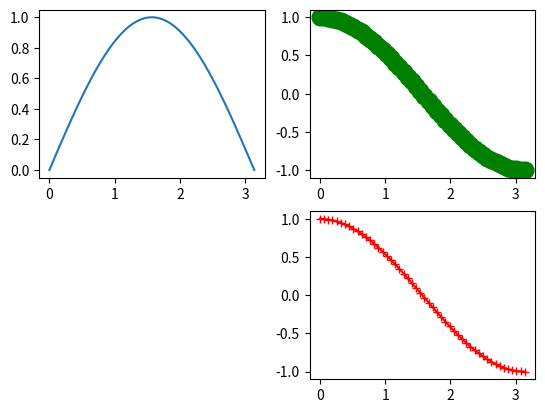

Here is the Python script that generated this plot:
import matplotlib.pyplot as plt
import numpy as np
 
#Figure：Before drawing, we need a Figire object, 
#which can be understood as we need a drawing board to start drawing.
#Axes:After having Figure objects, we need axes before drawing. Without axes, there is no drawing benchmark,
#so we need to add Axes. 
#It can also be understood as a paper that can really be painted.

fig = plt.figure()
ax1 = fig.add_subplot(221)
ax2 = fig.add_subplot(222)
ax3 = fig.add_subplot(224)

'''>>> import numpy as np
>>> np.linspace(0,np.pi)
array([0.        , 0.06411414, 0.12822827, 0.19234241, 0.25645654,
       0.32057068, 0.38468481, 0.44879895, 0.51291309, 0.57702722,
       0.64114136, 0.70525549, 0.76936963, 0.83348377, 0.8975979 ,
       0.96171204, 1.02582617, 1.08994031, 1.15405444, 1.21816858,
       1.28228272, 1.34639685, 1.41051099, 1.47462512, 1.53873926,
       1.60285339, 1.66696753, 1.73108167, 1.7951958 , 1.85930994,
       1.92342407, 1.98753821, 2.05165235, 2.11576648, 2.17988062,
       2.24399475, 2.30810889, 2.37222302, 2.43633716, 2.5004513 ,
       2.56456543, 2.62867957, 2.6927937 , 2.75690784, 2.82102197,
       2.88513611, 2.94925025, 3.01336438, 3.07747852, 3.14159265])
>>> np.pi
3.141592653589793'''
x = np.linspace(0,np.pi)
Y_sin = np.sin(x)
Y_cos = np.cos(x)

#The plot () function draws a series of points and connects them with line segments.
ax1.plot(x,Y_sin)
ax2.plot(x,Y_cos,"go--",linewidth = 2,markersize = 12)
ax3.plot(x,Y_cos,color = "red",marker = "+")


plt.show()
